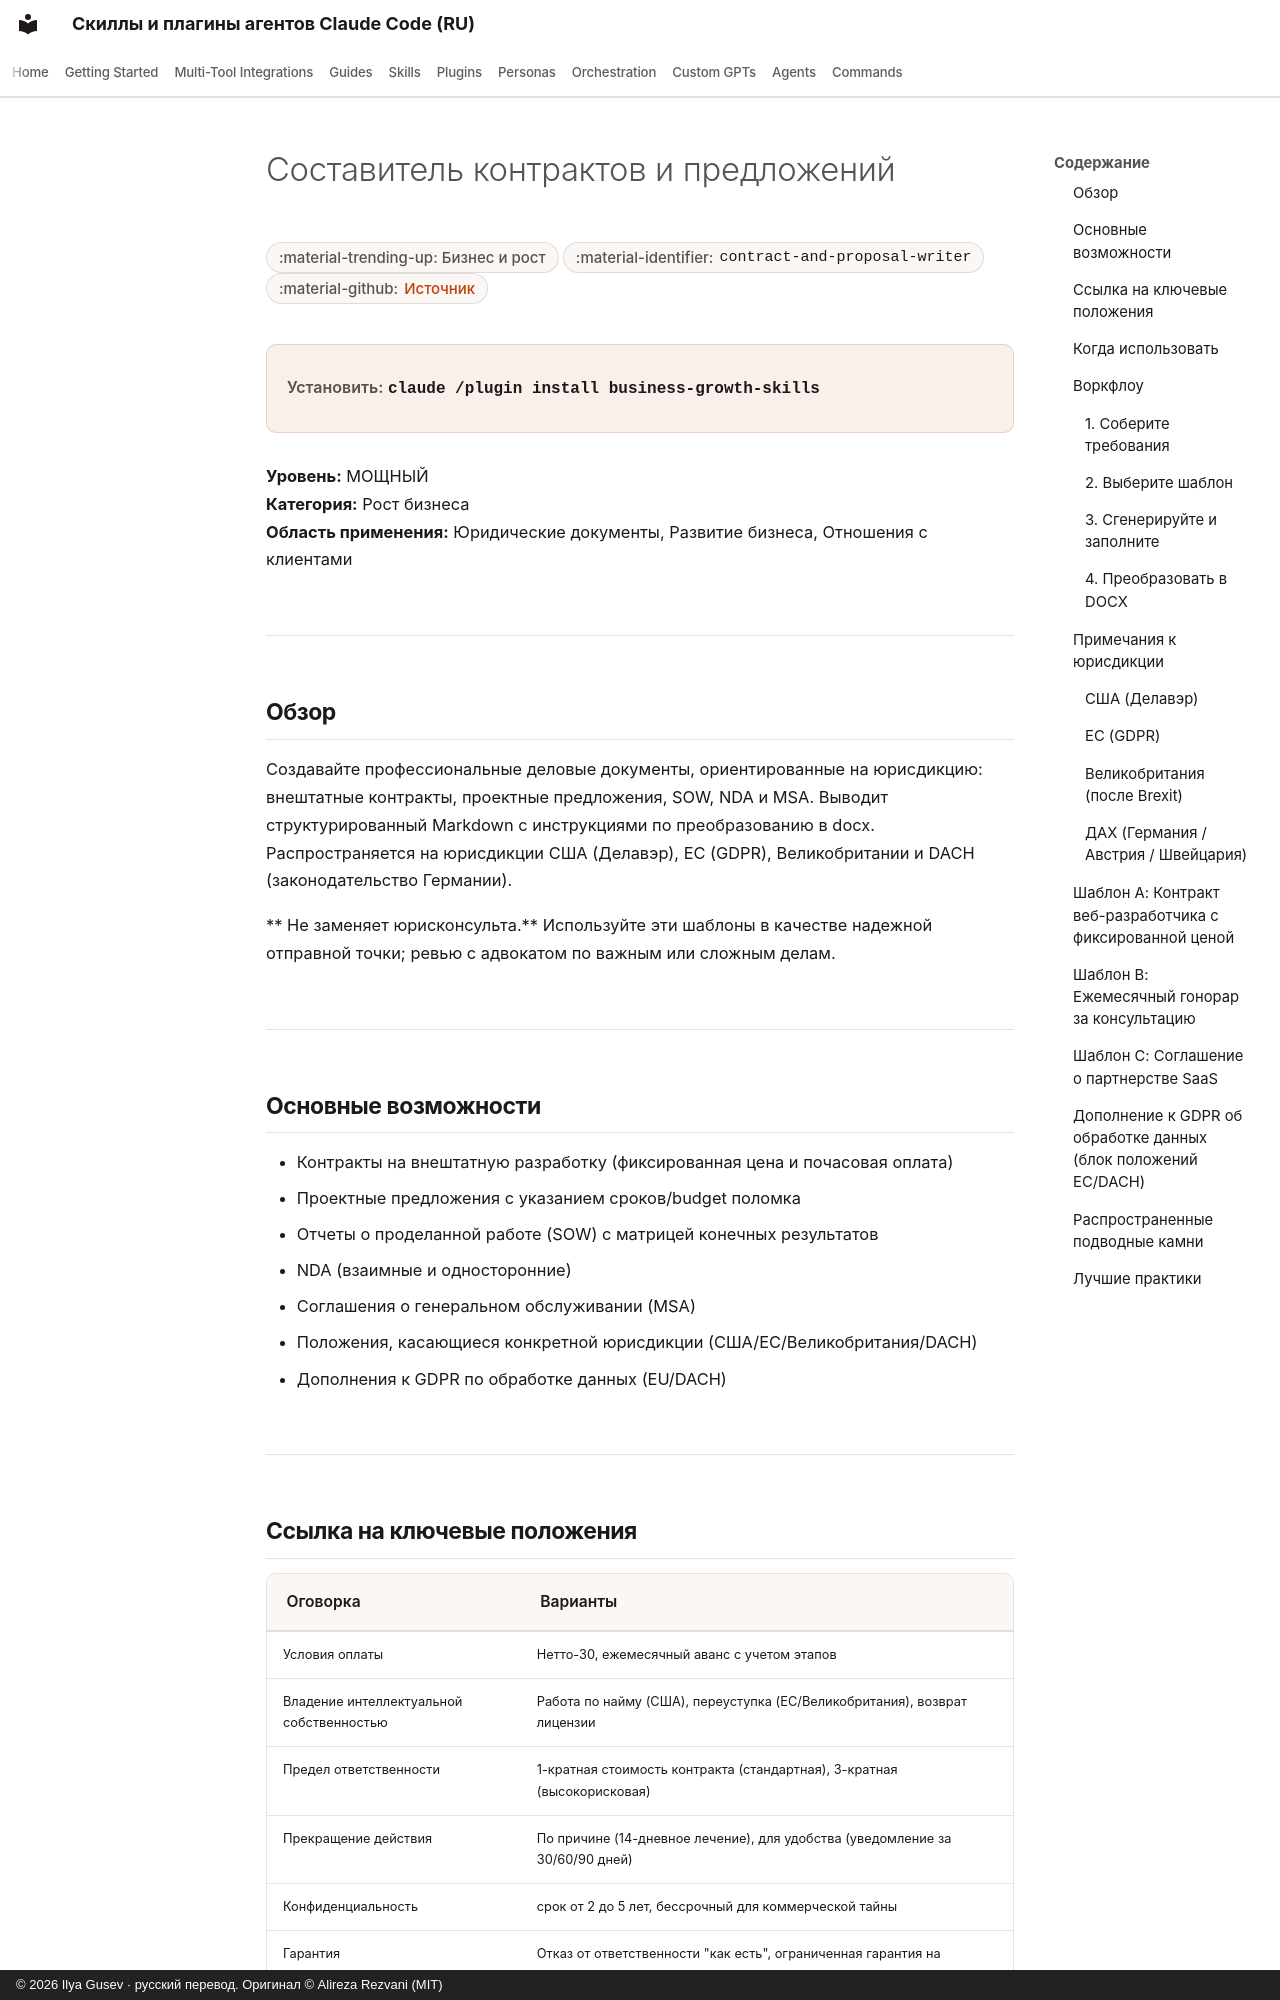

repository: imgusev/claude-skills-ru · page: skills/business-growth/contract-and-proposal-writer.ru/index.html · generator: mkdocs · copyright: © 2026 Ilya Gusev · русский перевод. Оригинал © Alireza Rezvani (MIT)

---
title: "Составитель контрактов и предложений { #contract--proposal-writer } — Агентский скилл для роста"
description: "Создавайте профессиональные деловые документы, ориентированные на юрисдикцию: внештатные контракты, проектные предложения, SOW, NDA и MSA. Агентский скилл для Claude Code, Codex CLI, Gemini CLI, OpenClaw."
---

# Составитель контрактов и предложений { #contract--proposal-writer }

<div class="page-meta" markdown>
<span class="meta-badge">:material-trending-up: Бизнес и рост</span>
<span class="meta-badge">:material-identifier: `contract-and-proposal-writer`</span>
<span class="meta-badge">:material-github: <a href="https://github.com/imgusev/claude-skills-ru/tree/main/business-growth/skills/contract-and-proposal-writer/SKILL.md">Источник</a></span>
</div>

<div class="install-banner" markdown>
<span class="install-label">Установить:</span> <code>claude /plugin install business-growth-skills</code>
</div>


**Уровень:** МОЩНЫЙ  
**Категория:** Рост бизнеса  
**Область применения:** Юридические документы, Развитие бизнеса, Отношения с клиентами

---

## Обзор { #overview }

Создавайте профессиональные деловые документы, ориентированные на юрисдикцию: внештатные контракты, проектные предложения, SOW, NDA и MSA. Выводит структурированный Markdown с инструкциями по преобразованию в docx. Распространяется на юрисдикции США (Делавэр), ЕС (GDPR), Великобритании и DACH (законодательство Германии).

** Не заменяет юрисконсульта.** Используйте эти шаблоны в качестве надежной отправной точки; ревью с адвокатом по важным или сложным делам.

---

## Основные возможности { #core-capabilities }

- Контракты на внештатную разработку (фиксированная цена и почасовая оплата)
- Проектные предложения с указанием сроков/budget поломка
- Отчеты о проделанной работе (SOW) с матрицей конечных результатов
- NDA (взаимные и односторонние)
- Соглашения о генеральном обслуживании (MSA)
- Положения, касающиеся конкретной юрисдикции (США/ЕС/Великобритания/DACH)
- Дополнения к GDPR по обработке данных (EU/DACH)

---
